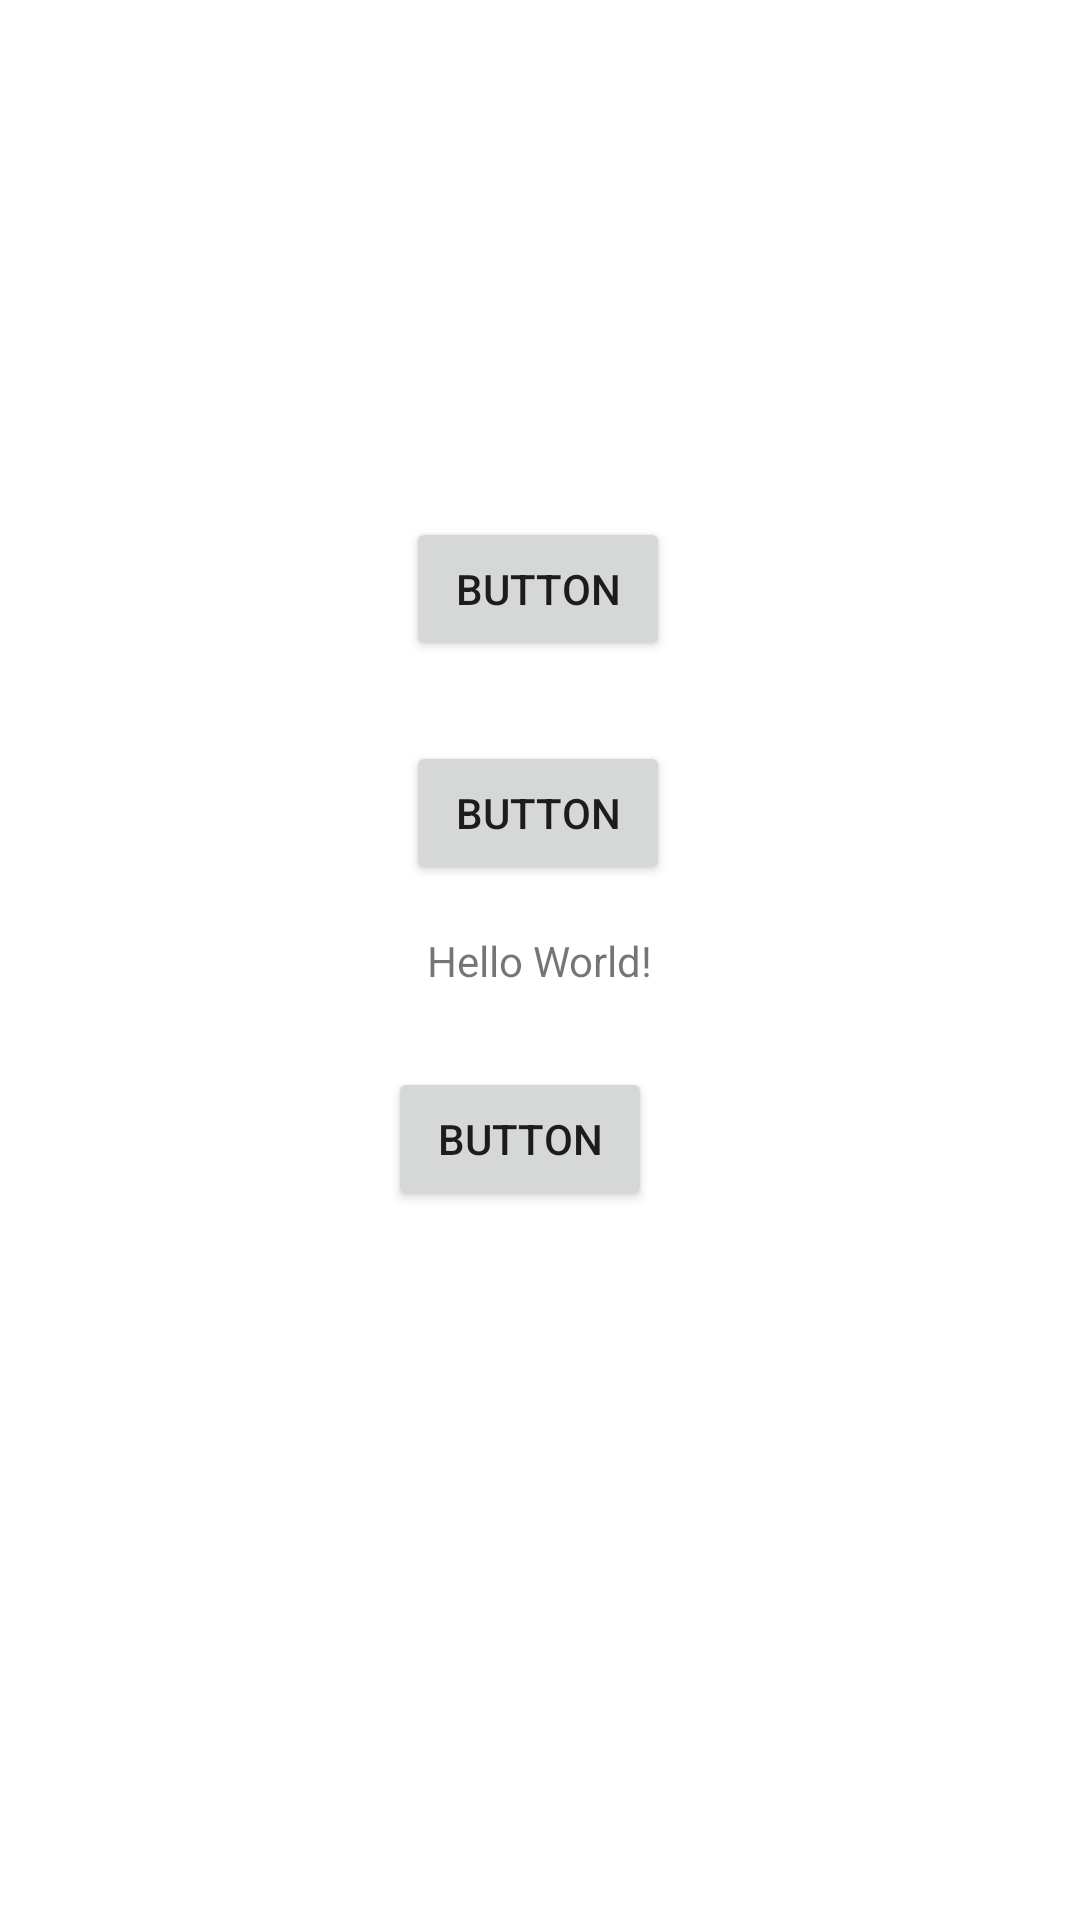

Here is an Android app screen rendered from its layout file. Give the layout XML and the strings, colors and styles it references.
<!-- AndroidManifest.xml: application theme Theme.Calculator -->
<!-- res/layout/activity_main.xml -->
<?xml version="1.0" encoding="utf-8"?>
<androidx.constraintlayout.widget.ConstraintLayout xmlns:android="http://schemas.android.com/apk/res/android"
    xmlns:app="http://schemas.android.com/apk/res-auto"
    xmlns:tools="http://schemas.android.com/tools"
    android:layout_width="match_parent"
    android:layout_height="match_parent"
    tools:context=".MainActivity">

    <Button
        android:id="@+id/btnEstadisticas"
        android:layout_width="wrap_content"
        android:layout_height="wrap_content"
        android:text="Button"
        app:layout_constraintBottom_toBottomOf="parent"
        app:layout_constraintHorizontal_bias="0.498"
        app:layout_constraintLeft_toLeftOf="parent"
        app:layout_constraintRight_toRightOf="parent"
        app:layout_constraintTop_toTopOf="parent"
        app:layout_constraintVertical_bias="0.417" />

    <Button
        android:id="@+id/btnAyuda"
        android:layout_width="wrap_content"
        android:layout_height="wrap_content"
        android:text="Button"
        app:layout_constraintBottom_toBottomOf="parent"
        app:layout_constraintHorizontal_bias="0.476"
        app:layout_constraintLeft_toLeftOf="parent"
        app:layout_constraintRight_toRightOf="parent"
        app:layout_constraintTop_toTopOf="parent"
        app:layout_constraintVertical_bias="0.601" />

    <TextView
        android:layout_width="wrap_content"
        android:layout_height="wrap_content"
        android:text="Hello World!"
        app:layout_constraintBottom_toBottomOf="parent"
        app:layout_constraintLeft_toLeftOf="parent"
        app:layout_constraintRight_toRightOf="parent"
        app:layout_constraintTop_toTopOf="parent" />

    <Button
        android:id="@+id/btnCalcular"
        android:layout_width="wrap_content"
        android:layout_height="wrap_content"
        android:text="Button"
        app:layout_constraintBottom_toBottomOf="parent"
        app:layout_constraintHorizontal_bias="0.498"
        app:layout_constraintLeft_toLeftOf="parent"
        app:layout_constraintRight_toRightOf="parent"
        app:layout_constraintTop_toTopOf="parent"
        app:layout_constraintVertical_bias="0.291" />

</androidx.constraintlayout.widget.ConstraintLayout>
<!-- resources referenced by this layout -->
<resources>
  <style name="Theme.Calculator" parent="Theme.MaterialComponents.DayNight.NoActionBar">
          
          <item name="colorPrimary">#1ed760</item>
          <item name="colorPrimaryVariant">@color/black</item>
          <item name="colorOnPrimary">@color/white</item>
          
          <item name="colorSecondary">@color/teal_200</item>
          <item name="colorSecondaryVariant">@color/teal_700</item>
          <item name="colorOnSecondary">@color/black</item>
          
          <item name="android:statusBarColor" tools:targetApi="l">?attr/colorPrimaryVariant</item>
          
      </style>
  <!-- not gathered from this repository: default colours our renderer supplied (Android Studio template values) -->
  <color name="teal_200">#FF03DAC5</color>
  <color name="teal_700">#FF018786</color>
  <color name="black">#FF000000</color>
  <color name="white">#FFFFFFFF</color>
</resources>
